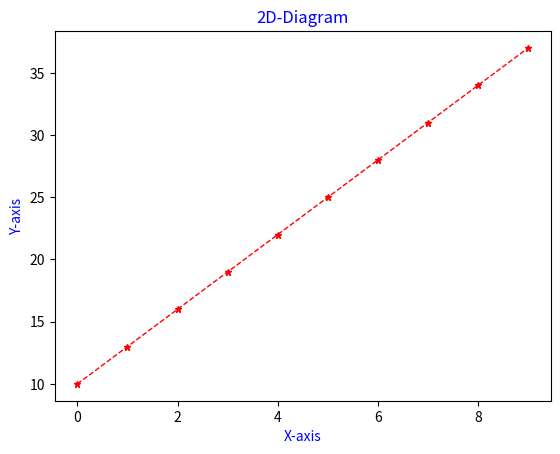

Recreate this plot in Python.
import numpy as np
import matplotlib as mpl
import matplotlib.pyplot as plt

x=np.arange(0,10)
y=3*x+10
plt.plot(x,y,'r*--',linewidth=1,markersize=5)
plt.xlabel('X-axis',color='blue')
plt.ylabel('Y-axis',color='blue')
plt.title('2D-Diagram',color='blue')
plt.show()